Run: headless pygame with SDL's dummy video driver; simulated clock (each Clock.tick advances the game by its frame time, no real sleeping); random seed 0; keys injected as events and as key.get_pressed() state; no mouse input.
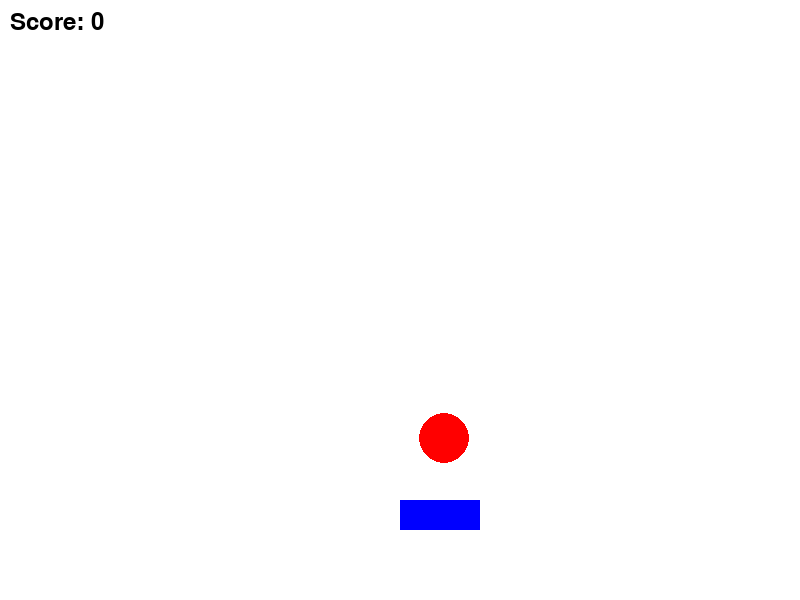
Frame 1 of 4 · flips 1–60 · no input
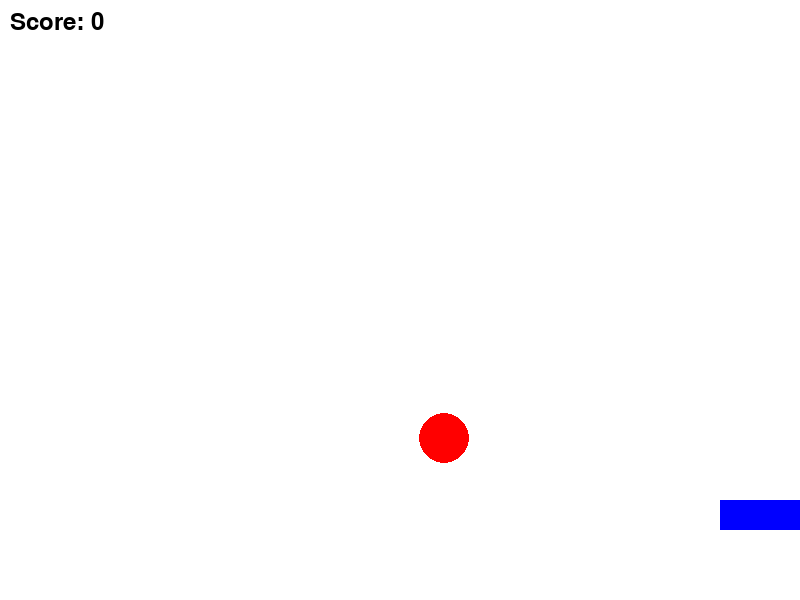
Frame 2 of 4 · flips 61–180 · tapped SPACE, RETURN · held RIGHT (→), D
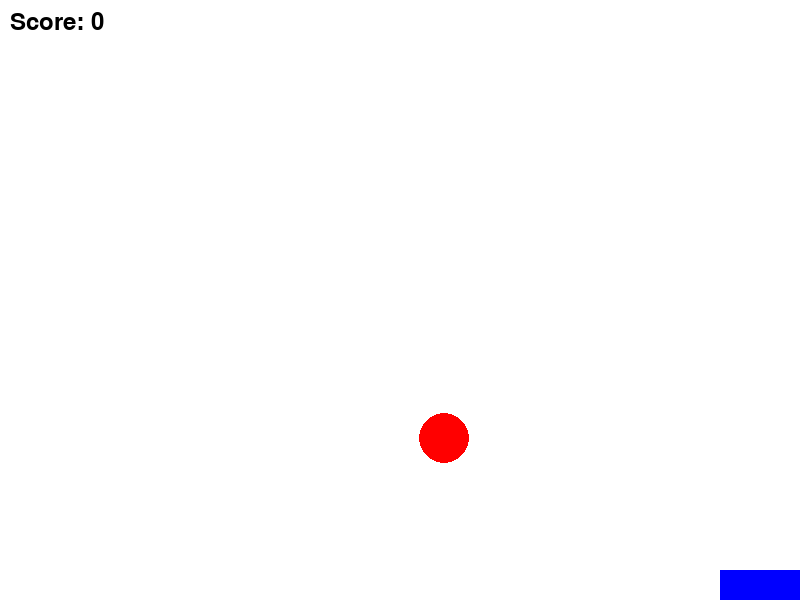
Frame 3 of 4 · flips 181–300 · held DOWN (↓), S
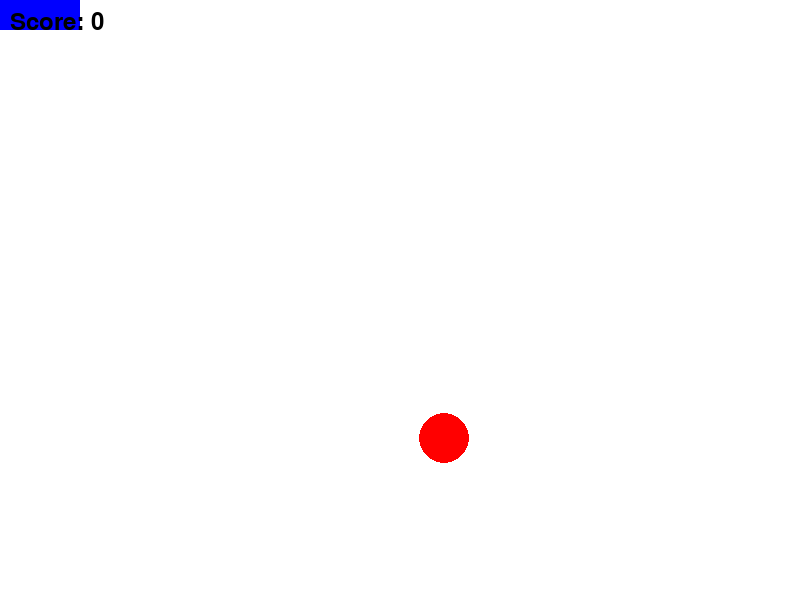
Frame 4 of 4 · flips 301–420 · held LEFT (←), A, UP (↑), W

The pygame program that drew these frames:

import pygame, random
pygame.init()

screen = pygame.display.set_mode((800, 600))
pygame.display.set_caption("Catch the Circle")

# Colors
white = (255, 255, 255)
red = (255, 0, 0)
blue = (0, 0, 255)
black = (0, 0, 0)

# Player (rectangle)
player = pygame.Rect(400, 500, 80, 30)
speed = 7

# Circle
circle_x = random.randint(50, 750)
circle_y = random.randint(50, 550)
radius = 25

score = 0
font = pygame.font.SysFont(None, 36)
clock = pygame.time.Clock()

running = True
while running:
    for event in pygame.event.get():
        if event.type == pygame.QUIT:
            running = False

    keys = pygame.key.get_pressed()
    if keys[pygame.K_LEFT]:
        player.x -= speed
    if keys[pygame.K_RIGHT]:
        player.x += speed
    if keys[pygame.K_UP]:
        player.y -= speed
    if keys[pygame.K_DOWN]:
        player.y += speed

    # Boundaries
    player.x = max(0, min(800 - player.width, player.x))
    player.y = max(0, min(600 - player.height, player.y))

    # Check collision
    dx = abs(circle_x - (player.x + player.width // 2))
    dy = abs(circle_y - (player.y + player.height // 2))
    if dx < radius + player.width // 2 and dy < radius + player.height // 2:
        score += 1
        circle_x = random.randint(50, 750)
        circle_y = random.randint(50, 550)

    # Draw
    screen.fill(white)
    pygame.draw.rect(screen, blue, player)
    pygame.draw.circle(screen, red, (circle_x, circle_y), radius)
    text = font.render(f"Score: {score}", True, black)
    screen.blit(text, (10, 10))

    pygame.display.flip()
    clock.tick(60)

pygame.quit()
 
